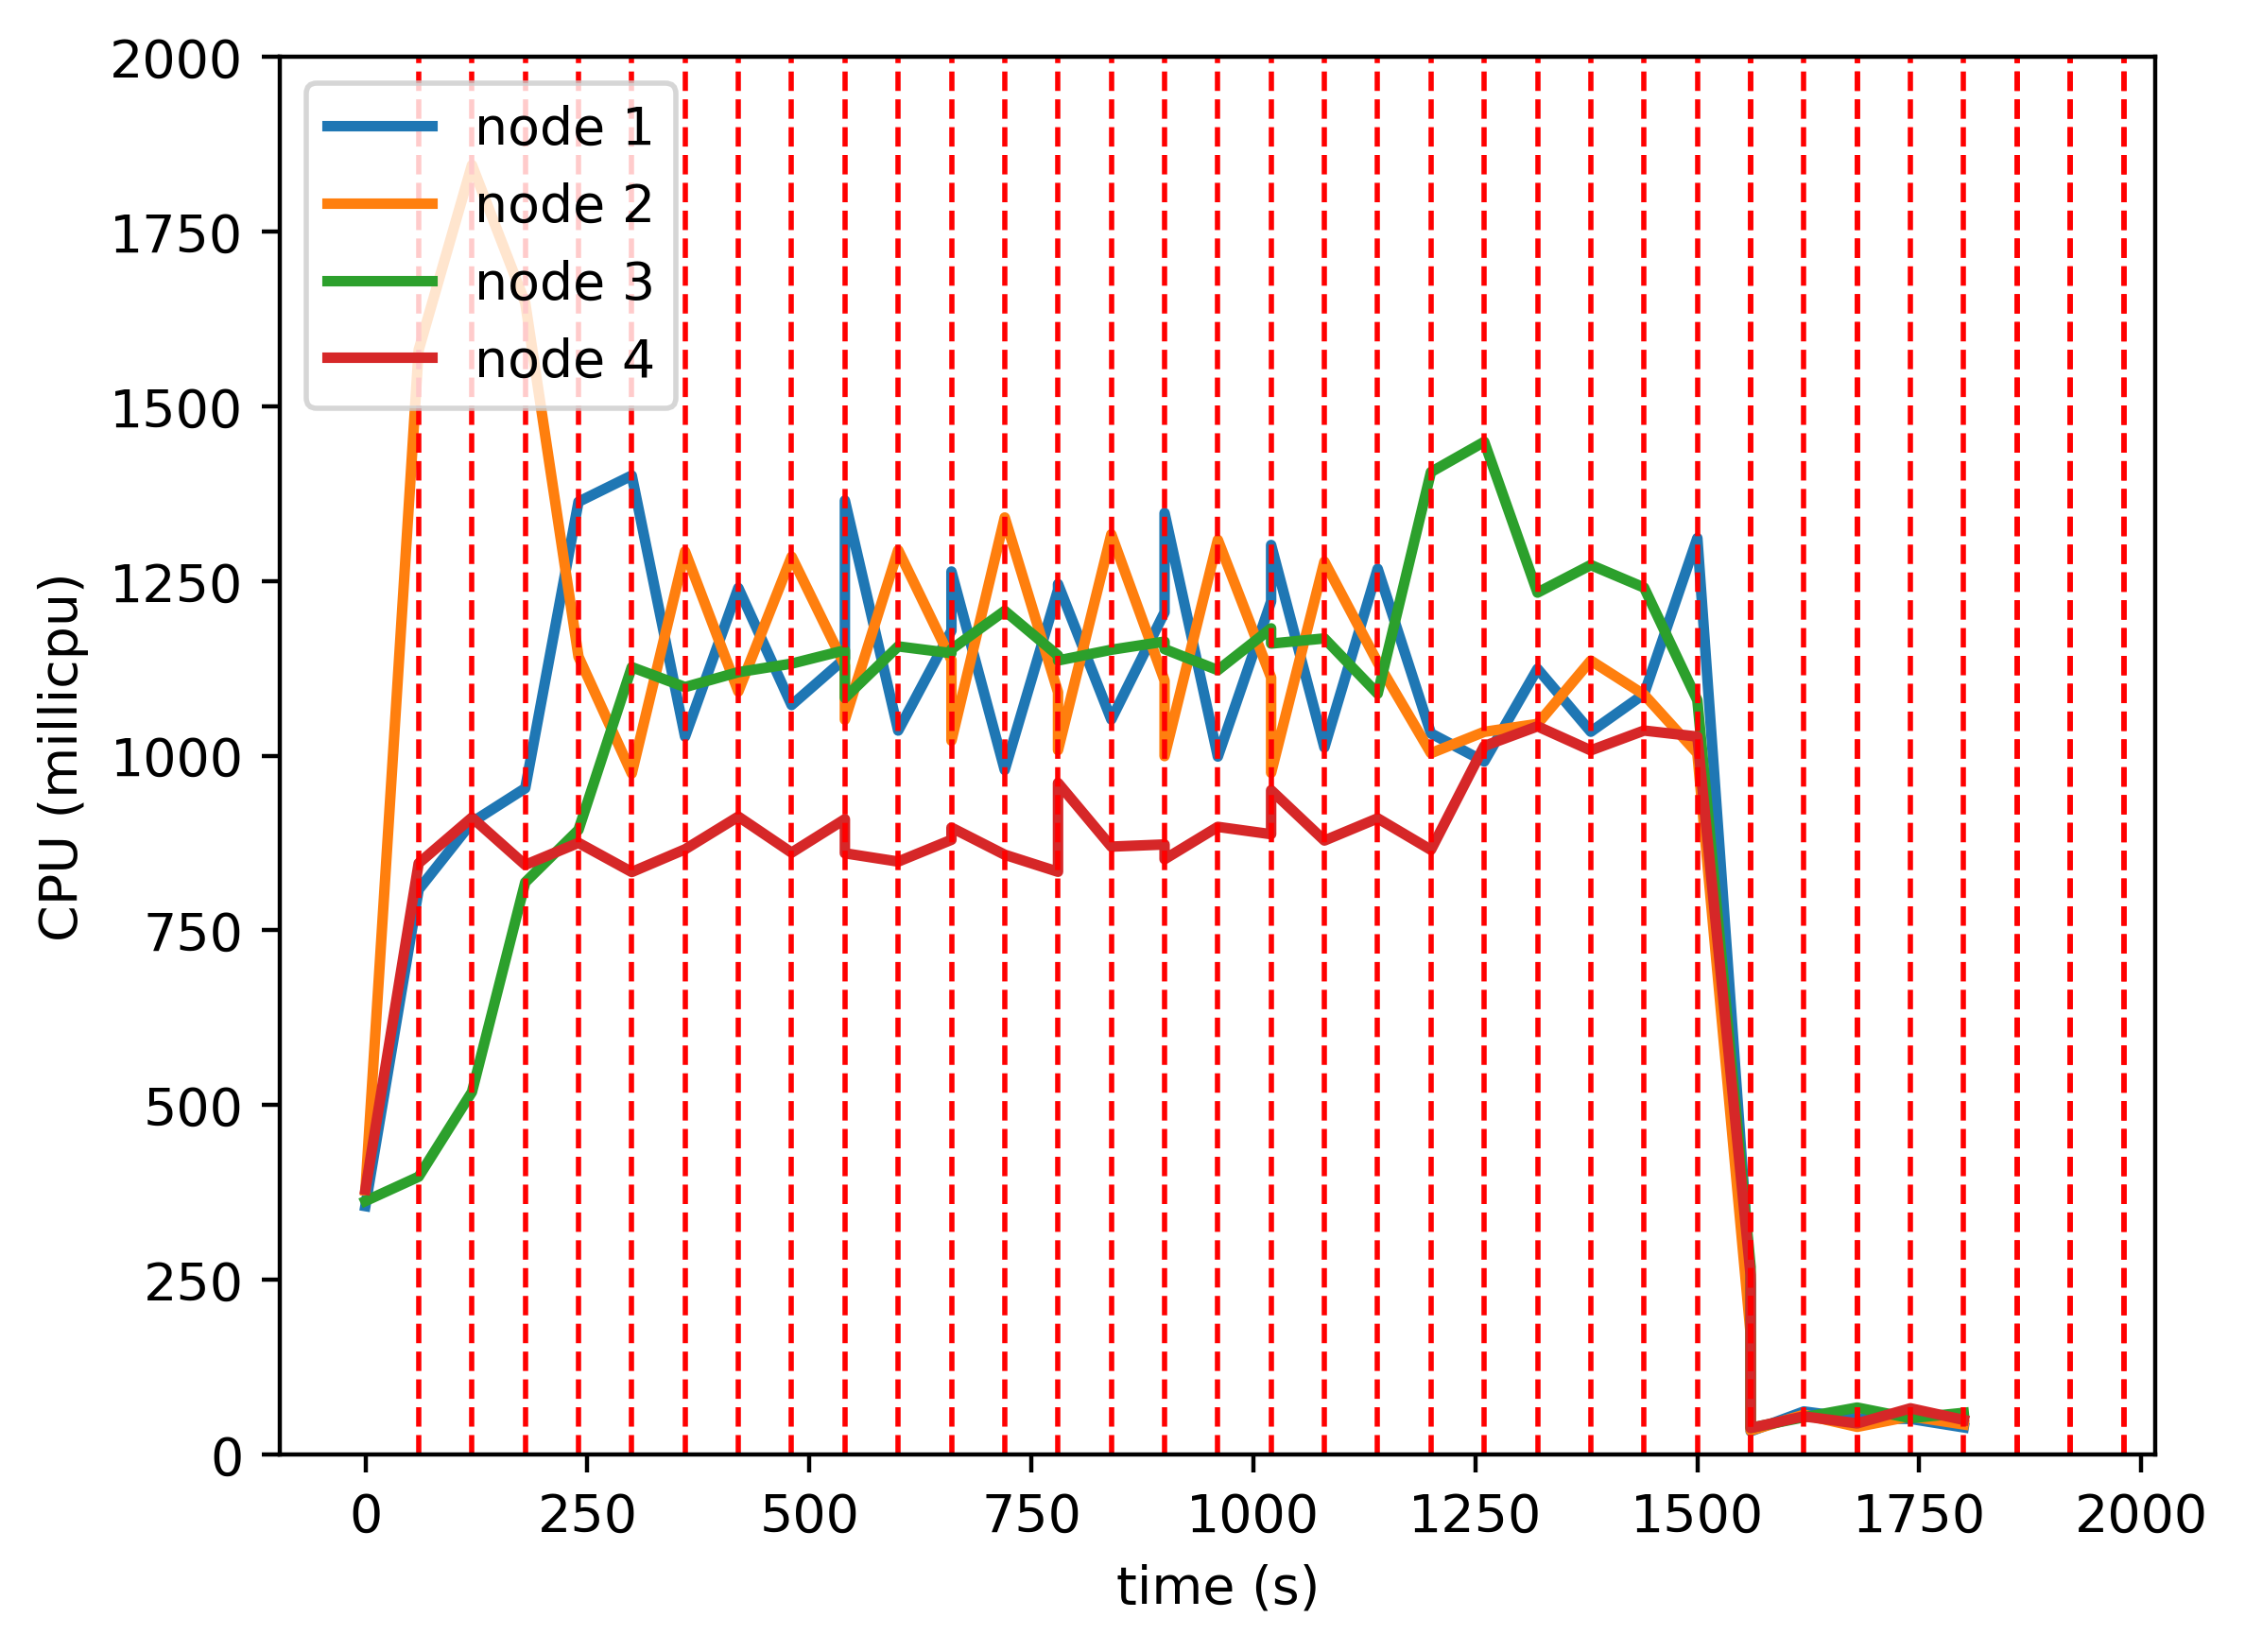

Values plotted in this chart, from the file beside it:
timestamp, ppgcc-m02_pod_amount, ppgcc-m02_memory, ppgcc-m02_cpu, ppgcc-m03_pod_amount, ppgcc-m03_memory, ppgcc-m03_cpu, ppgcc-m04_pod_amount, ppgcc-m04_memory, ppgcc-m04_cpu, ppgcc-m05_pod_amount, ppgcc-m05_memory, ppgcc-m05_cpu
0, 5, 943072, 355375193, 5, 945668, 377819456, 5, 940376, 362596046, 5, 941708, 378767707
60, 5, 1383688, 808429371, 5, 1810040, 1580927722, 5, 1185316, 397464346, 5, 1386376, 846119920
120, 5, 1421048, 904845555, 4, 1748124, 1845626108, 6, 1293280, 518700581, 5, 1405500, 911550755
180, 5, 1452200, 953487369, 3, 1596852, 1648433538, 7, 1483208, 818836600, 5, 1429920, 843747446
240, 6, 1812904, 1363562634, 2, 1310940, 1141822174, 7, 1519772, 893961530, 5, 1458432, 875369375
300, 5, 1648488, 1401145484, 2, 1332060, 974655999, 8, 1714856, 1126858346, 5, 1402068, 833615604
360, 4, 1479660, 1027508874, 3, 1530984, 1292462339, 8, 1694924, 1098307798, 5, 1463316, 866101564
420, 5, 1656144, 1240229184, 2, 1337076, 1091962376, 8, 1677708, 1119667873, 5, 1484684, 912911366
480, 4, 1479264, 1072623053, 3, 1506036, 1284968228, 8, 1729848, 1131877269, 5, 1431580, 861362746
540, 5, 1635156, 1139199339, 2, 1347636, 1129038778, 8, 1762016, 1151066414, 5, 1454480, 909196363
540, 5, 1673040, 1365431594, 2, 1334172, 1051610168, 8, 1734956, 1082802969, 5, 1446164, 860424863
600, 4, 1464744, 1036066771, 3, 1516068, 1294316686, 8, 1765856, 1156572799, 5, 1476524, 848532810
660, 5, 1621296, 1179057476, 2, 1338344, 1137007937, 8, 1767704, 1146871637, 5, 1477844, 879740108
660, 5, 1669872, 1263749371, 2, 1352072, 1021580568, 8, 1718864, 1152474727, 5, 1462136, 897149734
720, 4, 1422524, 979674872, 3, 1565120, 1341064584, 8, 1799084, 1207448891, 5, 1481672, 858348465
780, 5, 1662104, 1237476486, 2, 1354712, 1090970746, 8, 1751564, 1143528679, 5, 1452104, 833945956
780, 5, 1615904, 1245787190, 2, 1355900, 1007987159, 8, 1735724, 1136349971, 5, 1481276, 961080448
840, 4, 1492616, 1051933645, 3, 1516412, 1316996289, 8, 1778492, 1151730262, 5, 1482068, 869948810
900, 5, 1656428, 1205378963, 2, 1324616, 1107458397, 8, 1773872, 1163455644, 5, 1463456, 873037701
900, 5, 1716356, 1347514983, 2, 1307456, 999484104, 8, 1693484, 1152700705, 5, 1451972, 851917110
960, 4, 1459220, 998850367, 3, 1532384, 1308989490, 8, 1758428, 1122550352, 5, 1480616, 898238719
1020, 5, 1633460, 1220935255, 2, 1319204, 1111971057, 8, 1787468, 1182426718, 5, 1470716, 887706089
1020, 5, 1658540, 1301748202, 2, 1335836, 975568530, 8, 1765556, 1160573318, 5, 1444540, 950733092
1080, 4, 1449848, 1011913046, 3, 1514828, 1277865280, 8, 1716584, 1167973954, 5, 1466452, 878650365
1140, 5, 1656692, 1267597002, 2, 1339004, 1133579216, 8, 1733084, 1088815118, 5, 1498132, 910443447
1200, 4, 1476908, 1031996855, 2, 1350356, 1003720187, 9, 1861400, 1406152415, 5, 1459456, 865322666
1260, 4, 1447868, 991813199, 2, 1367648, 1034241310, 8, 1763700, 1449358928, 6, 1539812, 1013912510
1320, 5, 1620392, 1124444942, 2, 1342568, 1045602490, 7, 1675128, 1233562123, 6, 1577688, 1042123304
1380, 4, 1460144, 1034400523, 3, 1465724, 1136221634, 7, 1717104, 1273072719, 6, 1554192, 1007738284
1440, 5, 1559540, 1088310295, 2, 1368176, 1087512634, 7, 1677372, 1240750876, 6, 1559712, 1036098484
1500, 6, 1714376, 1311619534, 2, 1353392, 1003497159, 6, 1524128, 1079531070, 6, 1604328, 1027459948
1560, 5, 1324052, 245277143, 3, 1102592, 171867213, 6, 1344212, 268403842, 6, 1369368, 256344613
1560, 5, 1324052, 33047679, 3, 1104572, 34212946, 6, 1340384, 38017767, 6, 1368180, 37720952
1620, 6, 1333556, 61420584, 4, 1114208, 56739312, 5, 1262240, 53094520, 5, 1293732, 54370753
1680, 5, 1322864, 51320198, 4, 1115924, 39409132, 6, 1283624, 67000869, 5, 1294392, 44344197
1740, 4, 1255148, 50790054, 5, 1124504, 54438687, 5, 1282040, 51833304, 6, 1309968, 65932485
1800, 4, 1254092, 38614037, 5, 1125692, 42811274, 6, 1293392, 59493515, 5, 1239480, 49295489
